Labelled photos from "bccd_wbc_seg", an image-classification folder in ParthaPratimBanik/An-Automatic-Nucleus-Segmentation-and-CNN-Model-based-Classification-Method-of-White-Blood-Cell. The possible labels are: eosinophil, lymphocyte, monocyte, neutrophil.

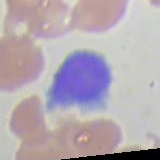
Label: lymphocyte

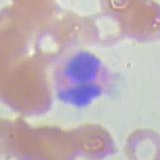
Label: eosinophil

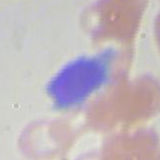
Label: lymphocyte

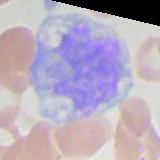
Label: monocyte

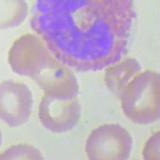
Label: eosinophil

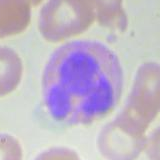
Label: neutrophil
